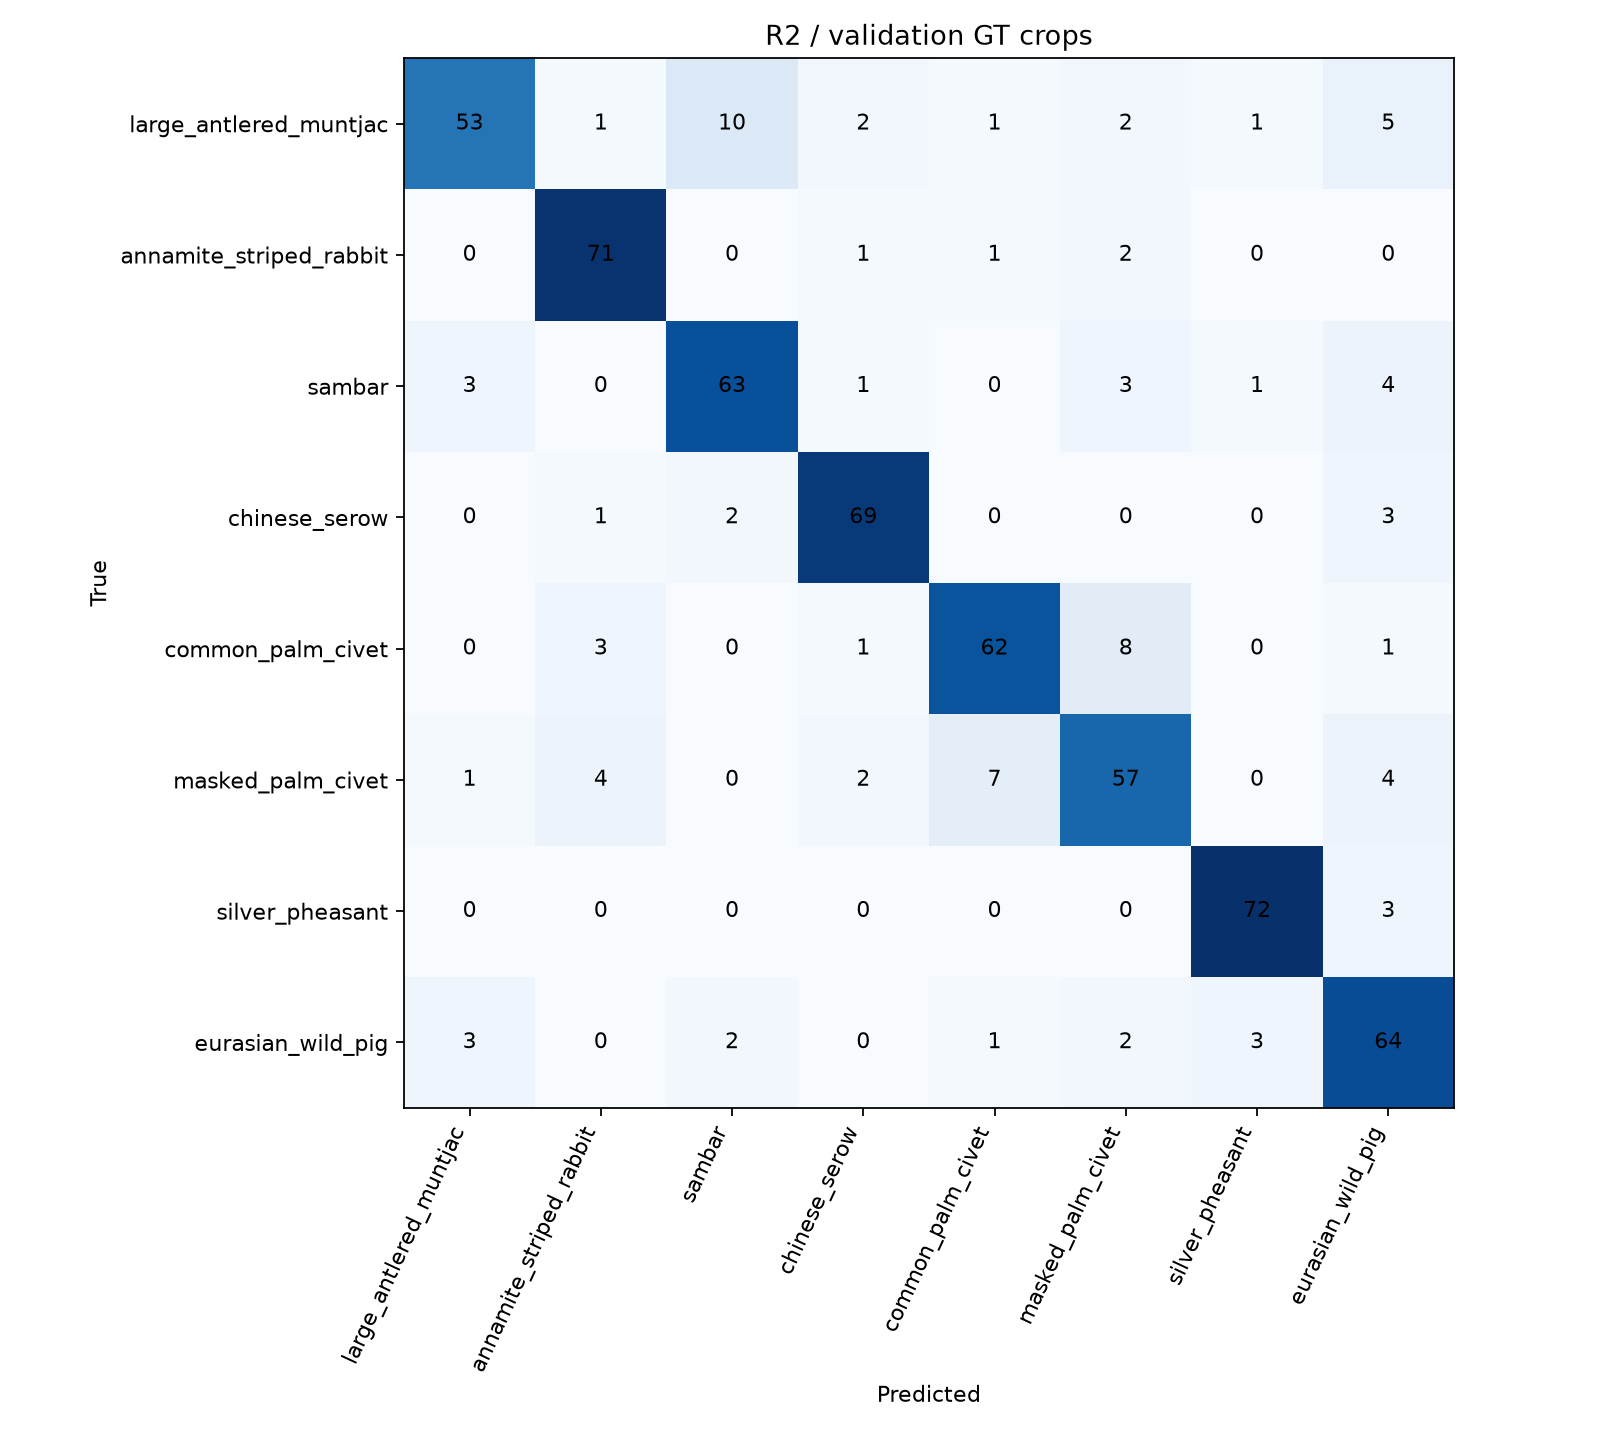

Values plotted in this chart, from the file beside it:
true/pred, large_antlered_muntjac, annamite_striped_rabbit, sambar, chinese_serow, common_palm_civet, masked_palm_civet, silver_pheasant, eurasian_wild_pig
large_antlered_muntjac, 53, 1, 10, 2, 1, 2, 1, 5
annamite_striped_rabbit, 0, 71, 0, 1, 1, 2, 0, 0
sambar, 3, 0, 63, 1, 0, 3, 1, 4
chinese_serow, 0, 1, 2, 69, 0, 0, 0, 3
common_palm_civet, 0, 3, 0, 1, 62, 8, 0, 1
masked_palm_civet, 1, 4, 0, 2, 7, 57, 0, 4
silver_pheasant, 0, 0, 0, 0, 0, 0, 72, 3
eurasian_wild_pig, 3, 0, 2, 0, 1, 2, 3, 64
